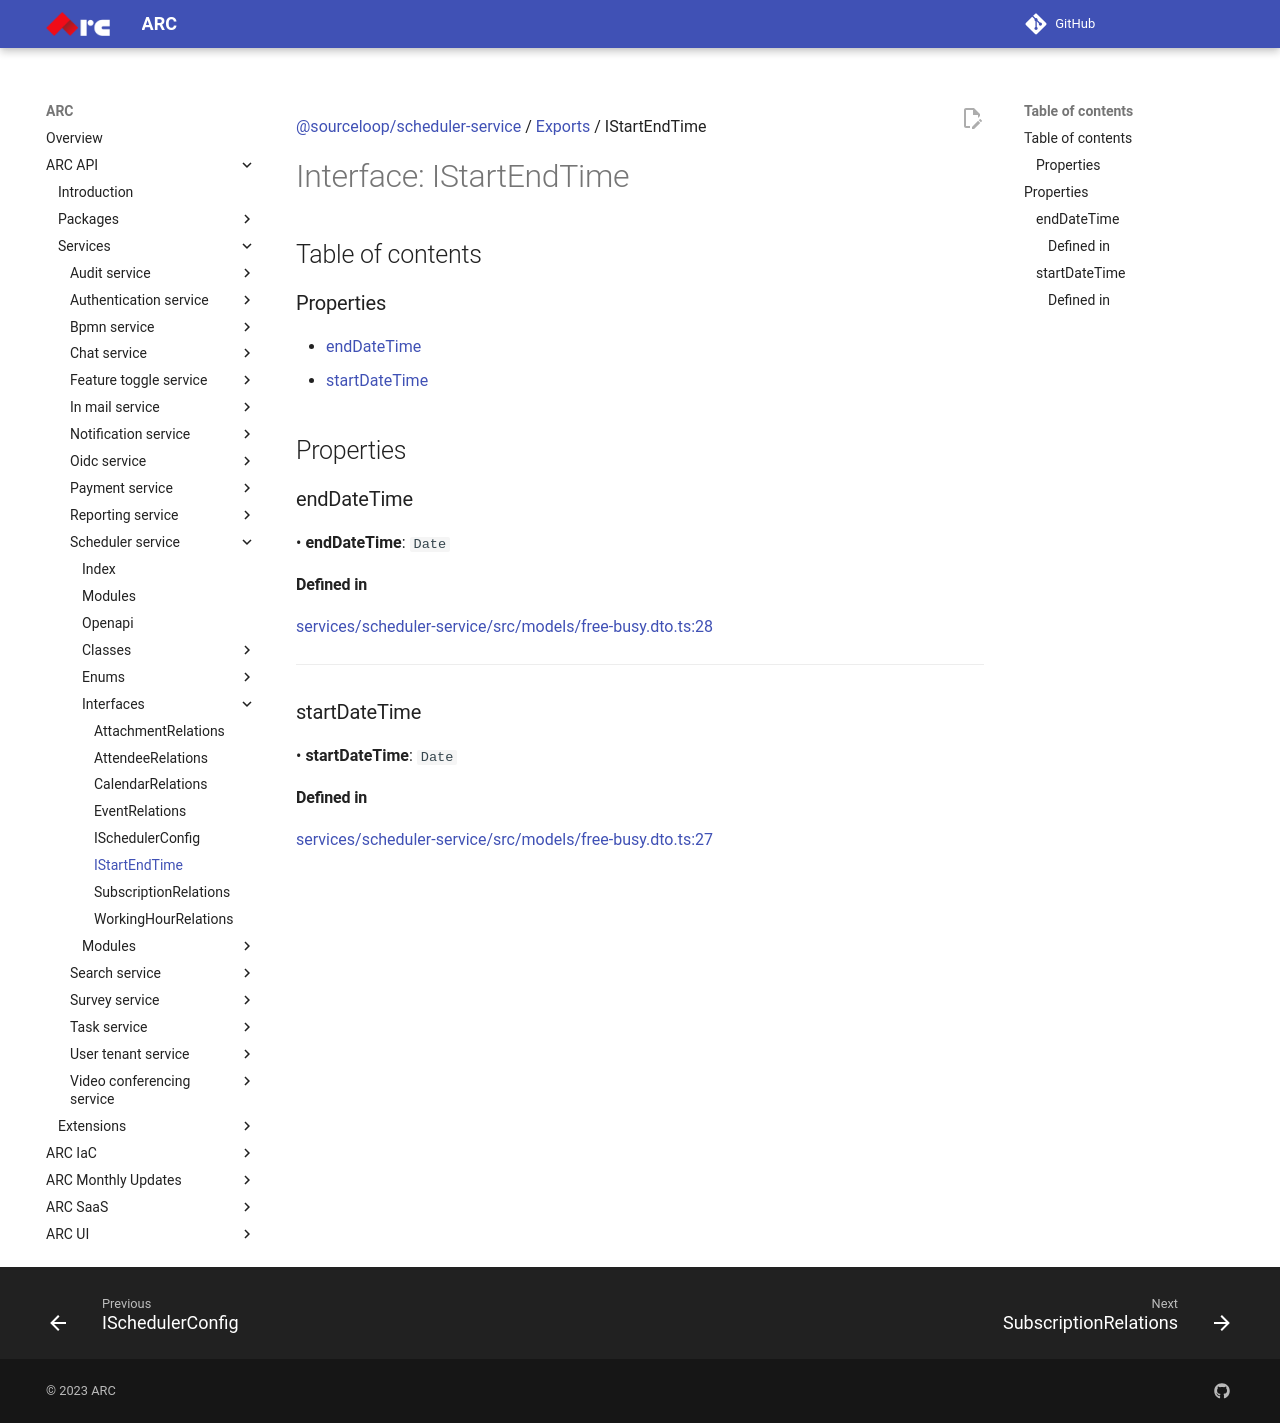

repository: sourcefuse/arc-docs · page: arc-api-docs/services/scheduler-service/interfaces/IStartEndTime/index.html · generator: mkdocs

[@sourceloop/scheduler-service](../README.md) / [Exports](../modules.md) / IStartEndTime

# Interface: IStartEndTime

## Table of contents

### Properties

- [endDateTime](IStartEndTime.md#enddatetime)
- [startDateTime](IStartEndTime.md#startdatetime)

## Properties

### endDateTime

• **endDateTime**: `Date`

#### Defined in

[services/scheduler-service/src/models/free-busy.dto.ts:28](https://github.com/sourcefuse/loopback4-microservice-catalog/blob/eb9d4d57/services/scheduler-service/src/models/free-busy.dto.ts#L28)

___

### startDateTime

• **startDateTime**: `Date`

#### Defined in

[services/scheduler-service/src/models/free-busy.dto.ts:27](https://github.com/sourcefuse/loopback4-microservice-catalog/blob/eb9d4d57/services/scheduler-service/src/models/free-busy.dto.ts#L27)
